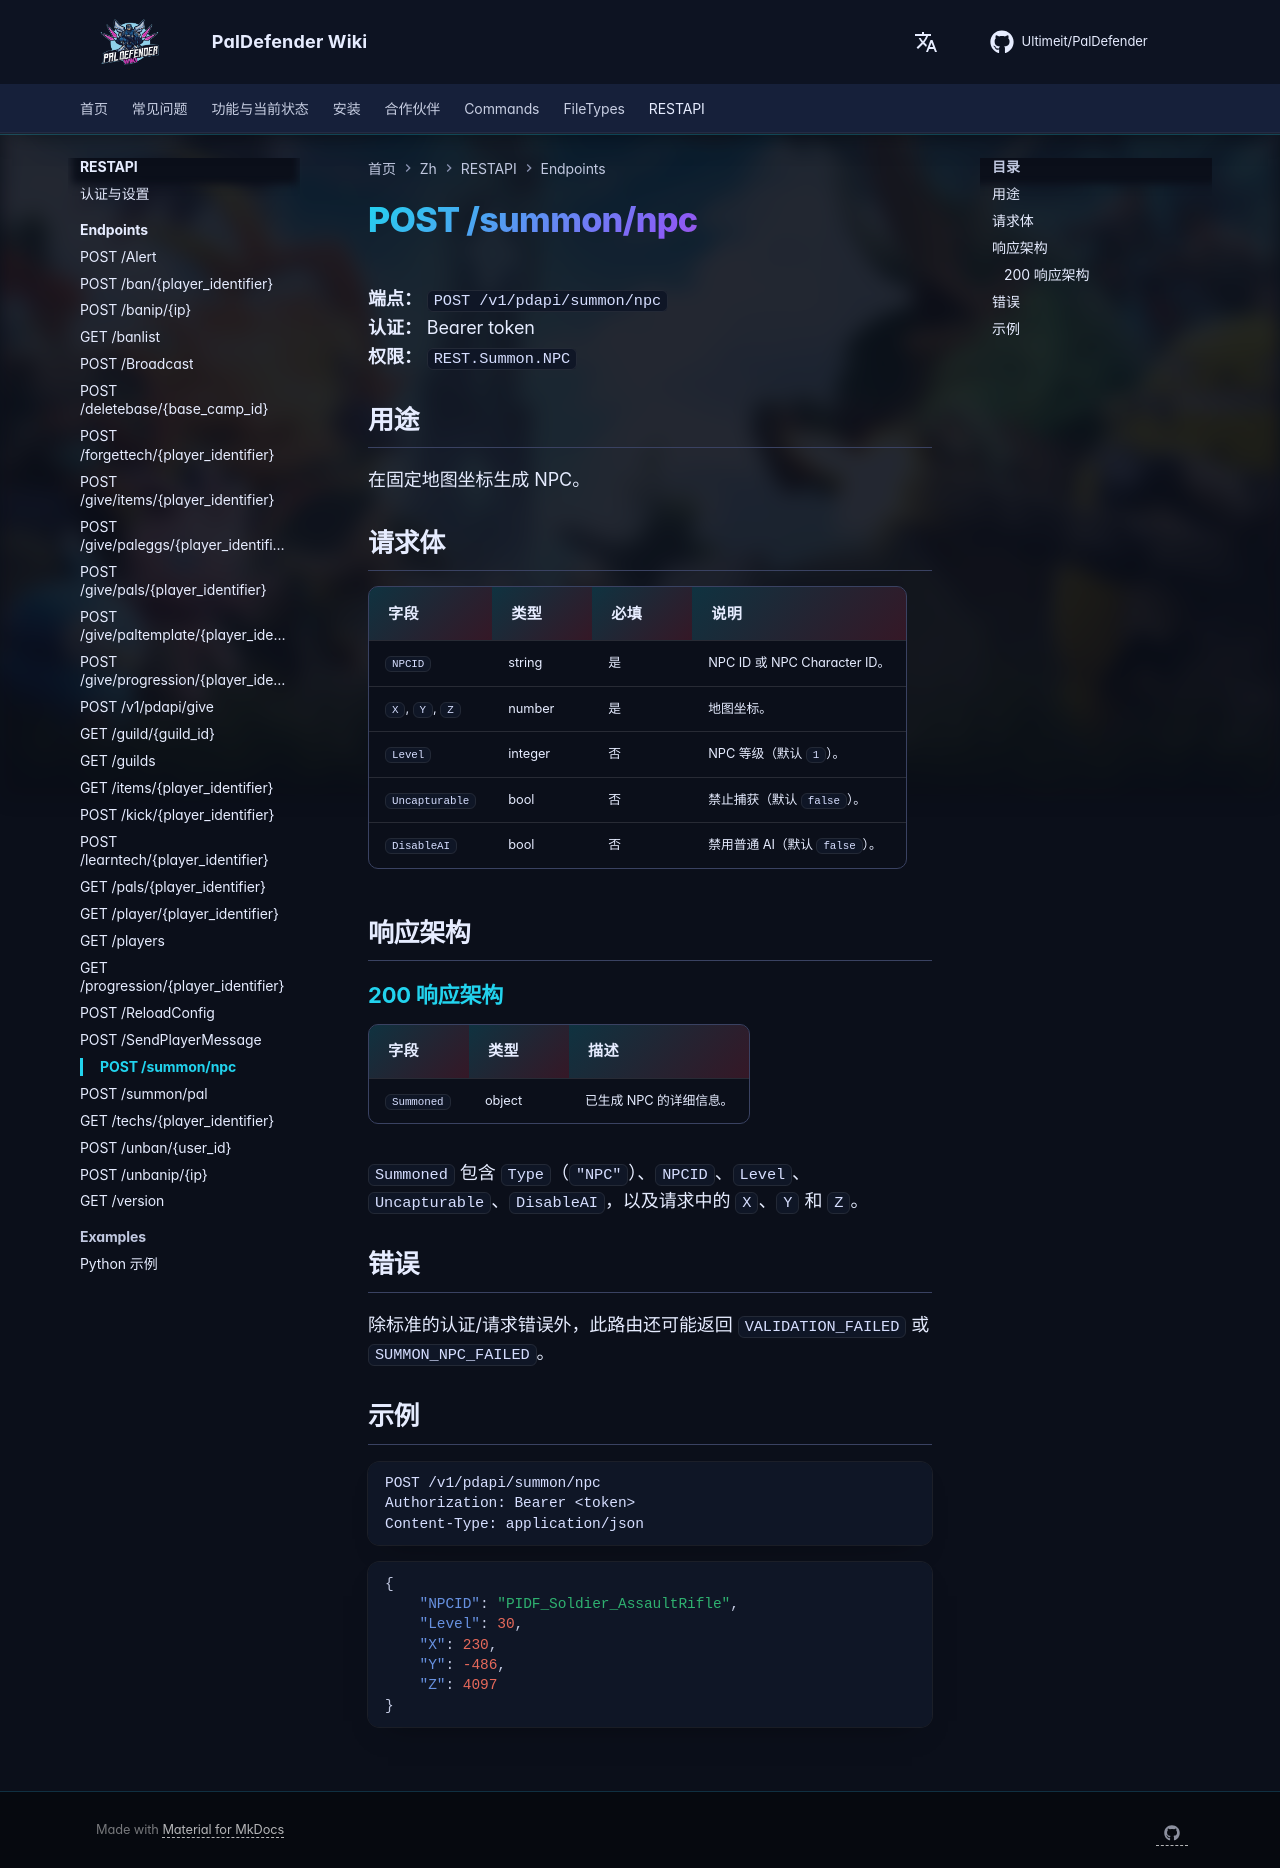

repository: Ultimeit/PalDefender · page: zh/RESTAPI/Endpoints/summon-npc/index.html · generator: mkdocs

# POST /summon/npc

**端点：** `POST /v1/pdapi/summon/npc`  
**认证：** Bearer token  
**权限：** `REST.Summon.NPC`

## 用途

在固定地图坐标生成 NPC。

## 请求体

| 字段 | 类型 | 必填 | 说明 |
| --- | --- | --- | --- |
| `NPCID` | string | 是 | NPC ID 或 NPC Character ID。 |
| `X`, `Y`, `Z` | number | 是 | 地图坐标。 |
| `Level` | integer | 否 | NPC 等级（默认 `1`）。 |
| `Uncapturable` | bool | 否 | 禁止捕获（默认 `false`）。 |
| `DisableAI` | bool | 否 | 禁用普通 AI（默认 `false`）。 |

## 响应架构

--8<-- "_snippets/zh/restapi/schemas/summon-npc.md"

## 错误

除标准的认证/请求错误外，此路由还可能返回 `VALIDATION_FAILED` 或 `SUMMON_NPC_FAILED`。

## 示例

```http
POST /v1/pdapi/summon/npc
Authorization: Bearer <token>
Content-Type: application/json
```

```json
{
    "NPCID": "PIDF_Soldier_AssaultRifle",
    "Level": 30,
    "X": 230,
    "Y": -486,
    "Z": 4097
}
```
